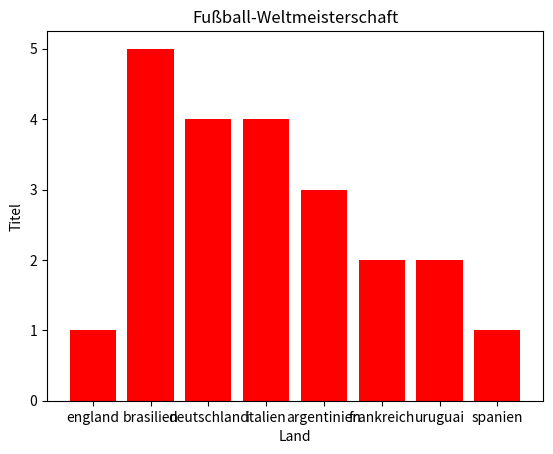

Here is the Python script that generated this plot:
import matplotlib.pyplot as plt

länder = ["brasilien", "deutschland", "italien", "argentinien", "frankreich", "uruguai", "spanien"]
meisterschaft = [5, 4, 4, 3, 2, 2, 1]


xlab = "Land"
ylab = "Titel"
title = "Fußball-Weltmeisterschaft"

länder = ["england"] + länder
meisterschaft = [1] + meisterschaft

#plt.plot(länder, meisterschaft)   # nicht gut dafür
#plt.scatter(länder, meisterschaft)   # auch nicht optimal

plt.title(title)
plt.xlabel(xlab)
plt.ylabel(ylab)
plt.grid(False)


plt.bar(länder, meisterschaft, color = "red" )
plt.show()